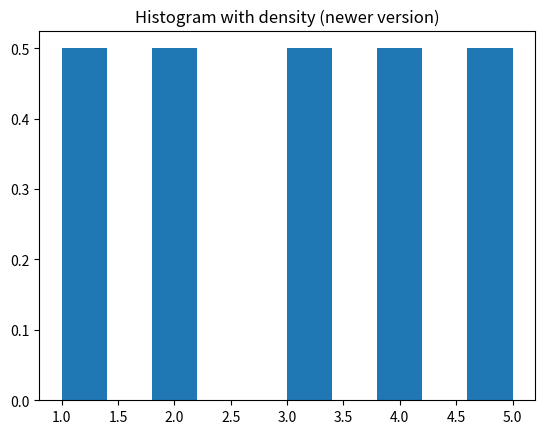

The matplotlib source for this figure:
import matplotlib.pyplot as plt
def main():
    data = [1, 2, 3, 4, 5, 1, 2, 3, 4, 5]

    plt.hist(data, density=True)
    plt.title("Histogram with density (newer version)")
    # plt.show()
    plt.savefig('Matplotlib_new.png')
if __name__ == "__main__":
    main()